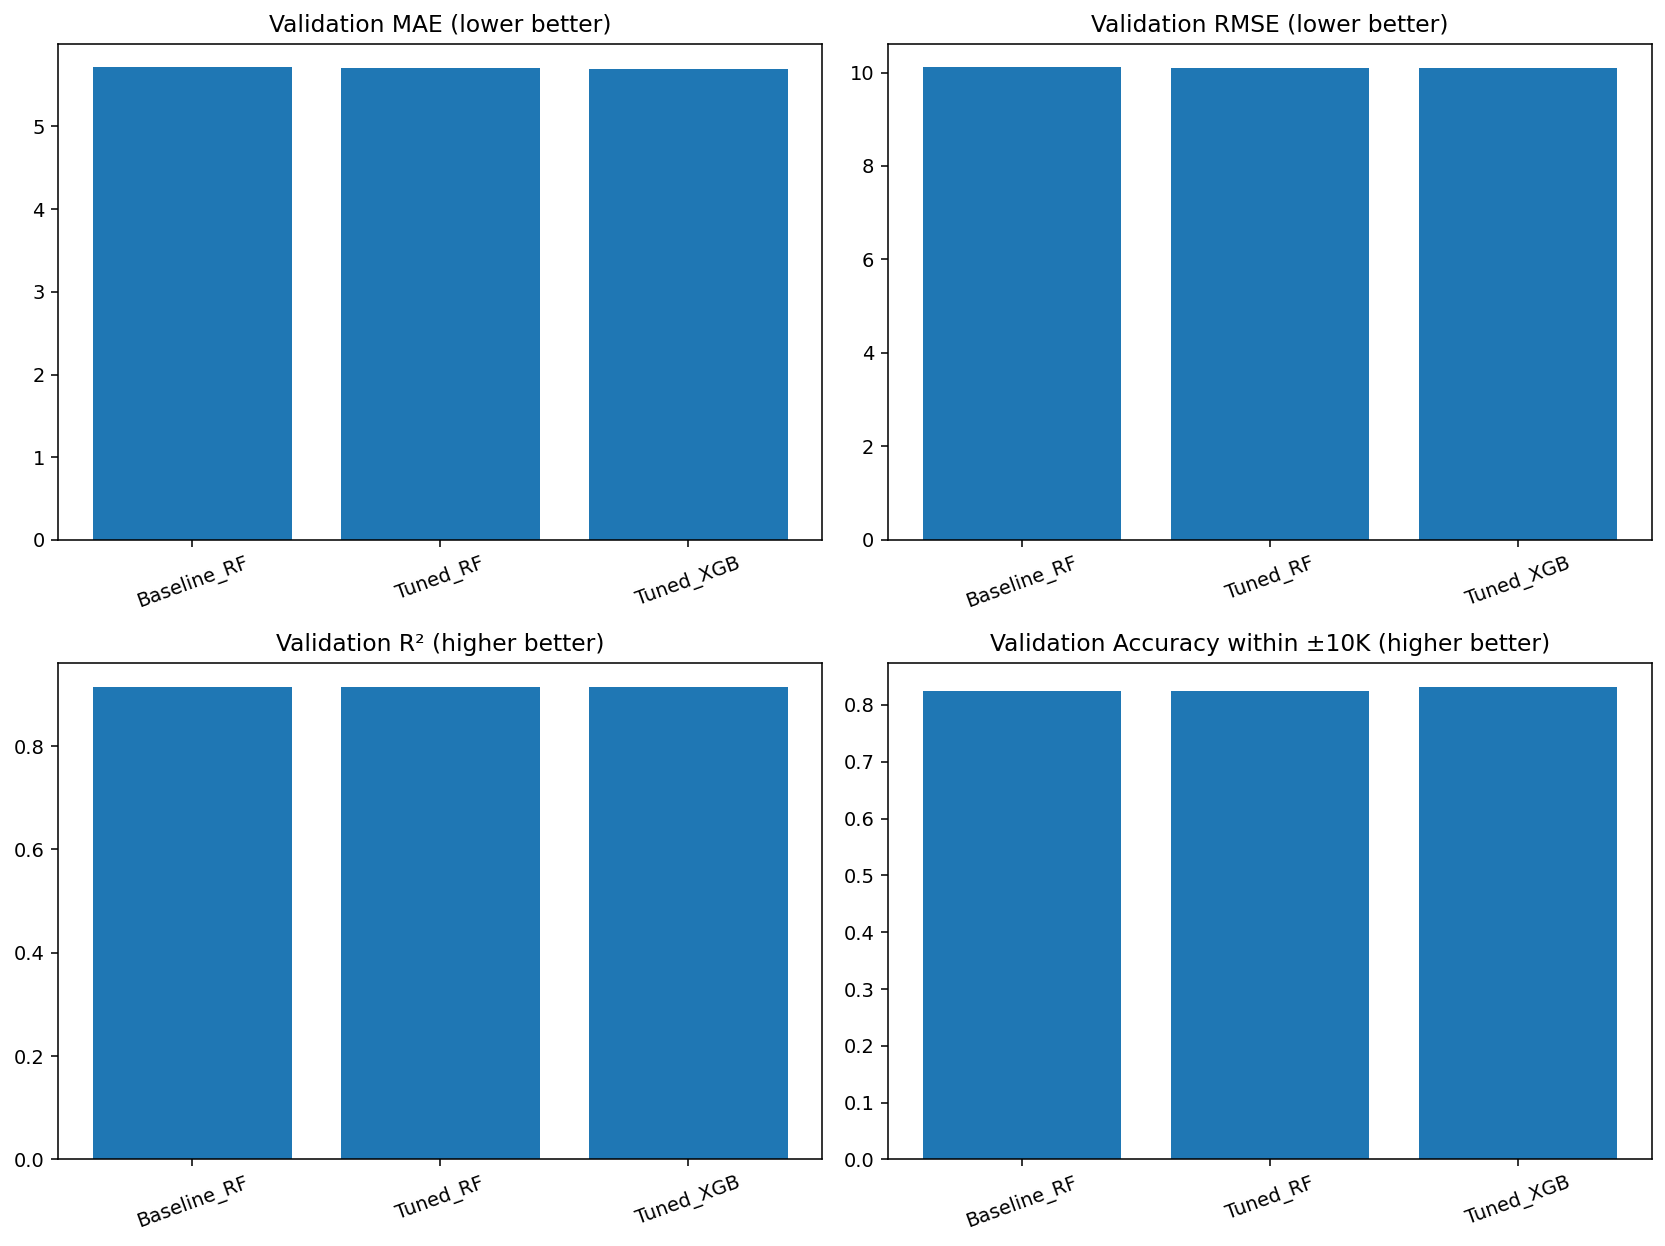

Source data for this figure (header and first rows):
model, MAE, RMSE, R2, ACC@±1K, ACC@±5K, ACC@±10K
Baseline_RF, 5.714, 10.11, 0.9147, 0.3019, 0.6685, 0.8239
Tuned_RF, 5.712, 10.11, 0.9148, 0.3031, 0.6687, 0.8241
Tuned_XGB, 5.699, 10.11, 0.9148, 0.2481, 0.6743, 0.8319
